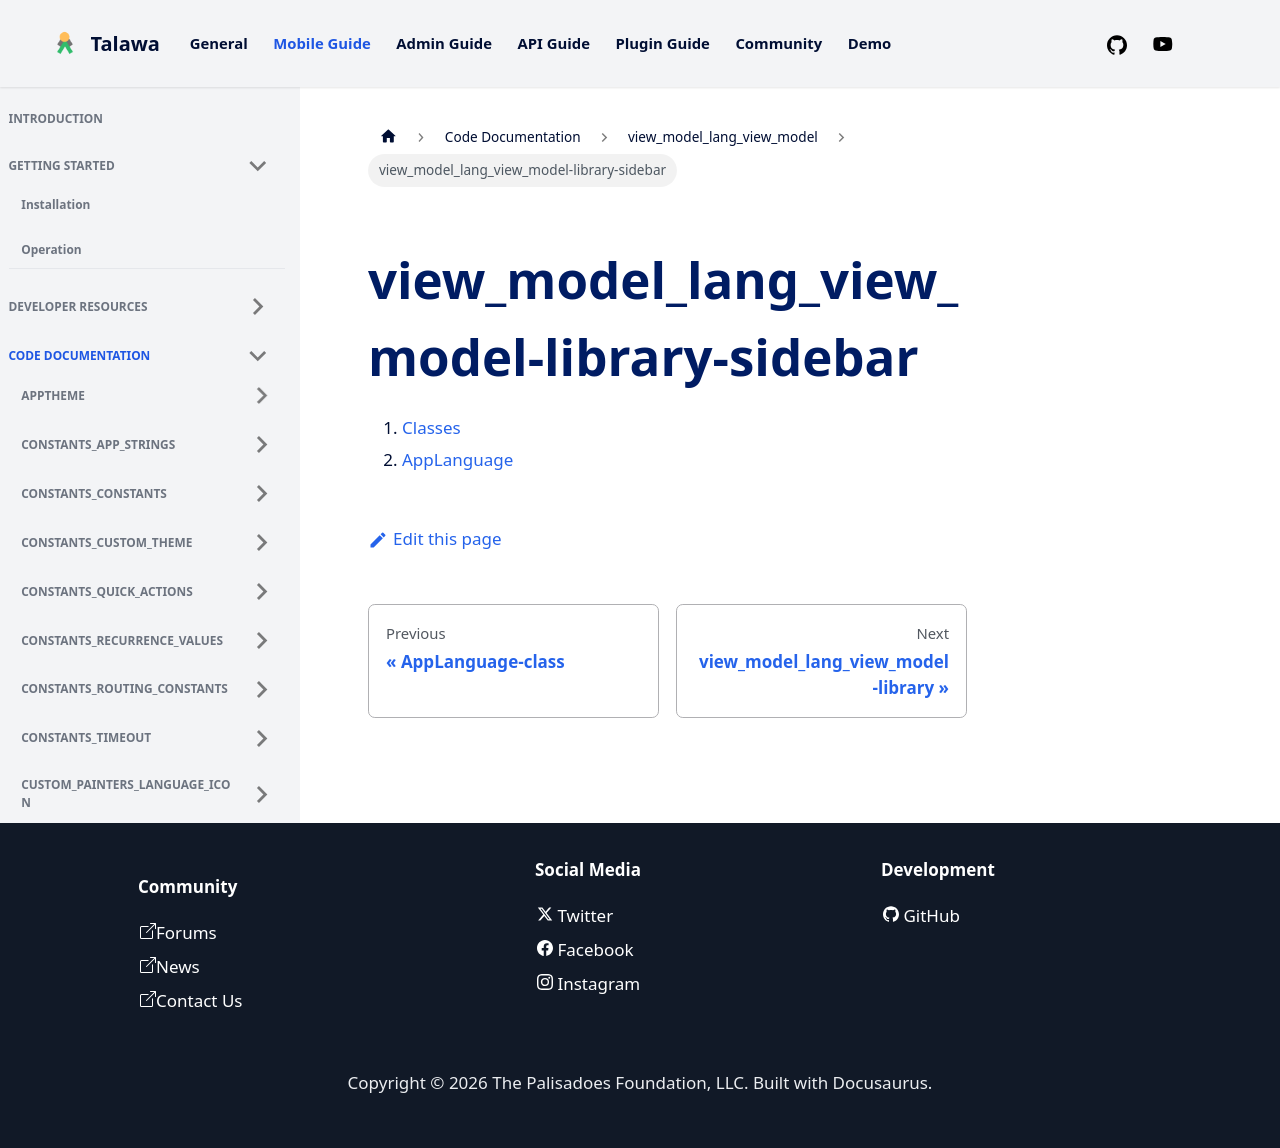

repository: PalisadoesFoundation/talawa · page: docs/auto-docs/view_model_lang_view_model/view_model_lang_view_model-library-sidebar/index.html · generator: docusaurus

1.  [Classes](./#classes)
2.  [AppLanguage](./AppLanguage-class.md)
